The GitHub repository sss41097/PlantVillage contains a labelled image folder "PlantVillage" with 16 categories: Potato___Early_blight, Potato___Late_blight, Potato___healthy, Rice__Bacterial leaf blight, Rice__Brown spot, Rice__Leaf smut, Tomato__Late_Blight, Tomato___Bacterial_spot, Tomato___Early_blight, Tomato___Late_blight, Tomato___Leaf_Mold, Tomato___Septoria_leaf_spot, Tomato___Spider_mites Two-spotted_spider_mite, Tomato___Target_Spot, Tomato___Tomato_mosaic_virus, Tomato___healthy. Examples follow, each with its label.

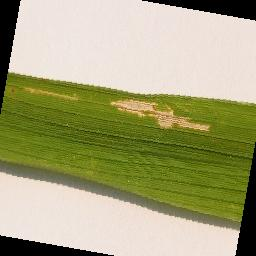
Label: Rice__Bacterial leaf blight

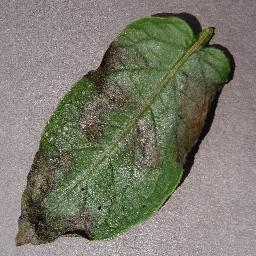
Label: Potato___Late_blight

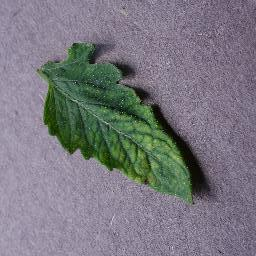
Label: Tomato___Tomato_mosaic_virus

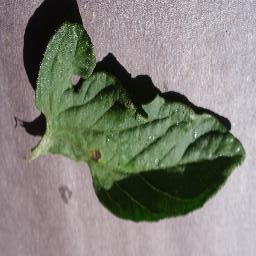
Label: Tomato___Early_blight

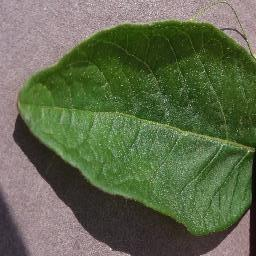
Label: Potato___healthy

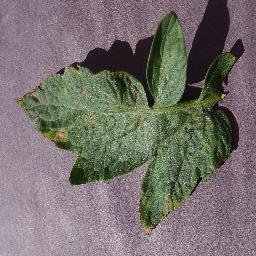
Label: Tomato___Target_Spot
